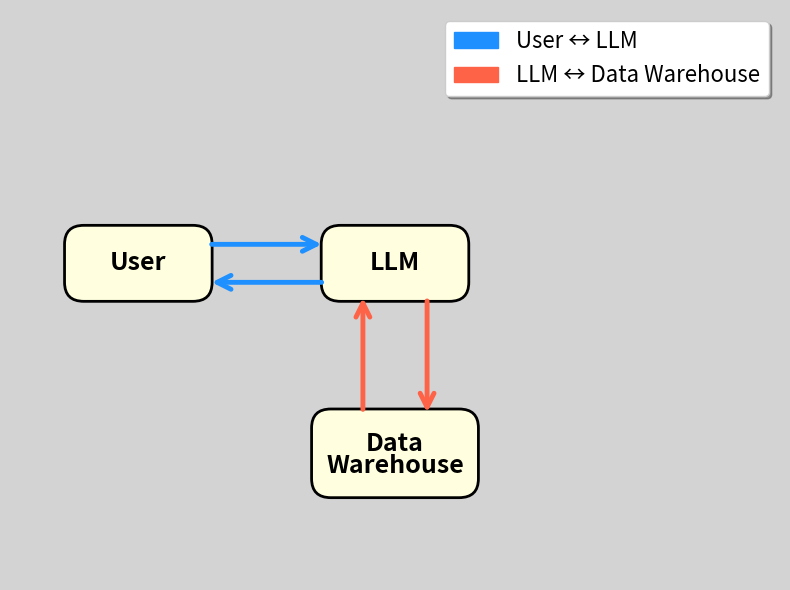

This chart was generated by the following Python code:
import matplotlib.pyplot as plt
import matplotlib.patches as mpatches
from matplotlib.patches import FancyBboxPatch, FancyArrowPatch, Circle
from matplotlib.path import Path
import matplotlib.patches as patches
import numpy as np

# Create figure and axis
fig, ax = plt.subplots(1, 1, figsize=(8, 6))
ax.set_xlim(-1, 11)
ax.set_ylim(-1, 8)
ax.axis('off')

# Set light gray background
fig.patch.set_facecolor('lightgray')
ax.set_facecolor('lightgray')

# Node positions - DW moved to where MCP was, no MCP
nodes = {
    'User': (1, 4),
    'LLM': (5, 4),
    'DW': (5, 1)
}

# Node colors
node_colors = {
    'User': 'lightyellow',
    'LLM': 'lightyellow',
    'DW': 'lightyellow'
}

# Draw nodes as rounded rectangles
node_patches = {}
for name, (x, y) in nodes.items():
    if name == 'DW':
        # Two-line text for Data Warehouse
        width, height = 2.0, 0.8
        rect = FancyBboxPatch((x - width/2, y - height/2), width, height,
                              boxstyle="round,pad=0.3",
                              facecolor=node_colors[name],
                              edgecolor='black', linewidth=2)
        ax.add_patch(rect)
        ax.text(x, y + 0.15, 'Data', ha='center', va='center', fontsize=18, fontweight='bold')
        ax.text(x, y - 0.2, 'Warehouse', ha='center', va='center', fontsize=18, fontweight='bold')
    else:
        # Single-line text for other nodes
        width = 1.7
        height = 0.6
        rect = FancyBboxPatch((x - width/2, y - height/2), width, height,
                              boxstyle="round,pad=0.3",
                              facecolor=node_colors[name],
                              edgecolor='black', linewidth=2)
        ax.add_patch(rect)
        ax.text(x, y, name, ha='center', va='center', fontsize=18, fontweight='bold')
    node_patches[name] = rect

# Two color scheme
color1 = '#1E90FF'  # Blue for User <-> LLM
color3 = '#FF6347'  # Red/Tomato for LLM <-> DW

# Helper function to create curved arrow
def draw_curved_arrow(ax, start, end, color, curve_height=0.5, above=True):
    x1, y1 = start
    x2, y2 = end

    # Calculate control point for curve
    mid_x = (x1 + x2) / 2
    mid_y = (y1 + y2) / 2

    # Add curve
    if above:
        control_y = mid_y + curve_height
    else:
        control_y = mid_y - curve_height

    # Create curved arrow using FancyArrowPatch with connectionstyle
    # Note: For horizontal arrows, negative rad curves upward, positive curves downward
    if abs(x1 - x2) > abs(y1 - y2):  # Horizontal arrow
        if x1 < x2:  # Left to right
            connectionstyle = f"arc3,rad={-0.4 if above else 0.4}"
        else:  # Right to left
            connectionstyle = f"arc3,rad={0.4 if above else -0.4}"
    else:  # Vertical arrow
        connectionstyle = f"arc3,rad={0.3 if curve_height > 0 else -0.3}"

    arrow = FancyArrowPatch(start, end,
                           #connectionstyle=connectionstyle,
                           arrowstyle='->',
                           color=color, linewidth=3.5,
                           mutation_scale=25,
                           zorder=1)
    ax.add_patch(arrow)

# Draw arrows with proper curves and labels

# 1. User -> LLM (above)
draw_curved_arrow(ax, (nodes['User'][0] + 1.1, nodes['User'][1] + 0.3),
                 (nodes['LLM'][0] - 1.1, nodes['LLM'][1] + 0.3),
                 color1, curve_height=0.5, above=True)

# 2. LLM -> User (below)
draw_curved_arrow(ax, (nodes['LLM'][0] - 1.1, nodes['LLM'][1] - 0.3),
                 (nodes['User'][0] + 1.1, nodes['User'][1] - 0.3),
                 color1, curve_height=0.5, above=False)

# 3. LLM -> DW (curves right)
start_3 = (nodes['LLM'][0] + 0.5, nodes['LLM'][1] - 0.55)
end_3 = (nodes['DW'][0] + 0.5, nodes['DW'][1] + 0.6)
arrow_3 = FancyArrowPatch(start_3, end_3,
                         #connectionstyle="arc3,rad=-0.3",
                         arrowstyle='->',
                         color=color3, linewidth=3.5, mutation_scale=25, zorder=1)
ax.add_patch(arrow_3)

# 4. DW -> LLM (curves left)
start_4 = (nodes['DW'][0] - 0.5, nodes['DW'][1] + 0.65)
end_4 = (nodes['LLM'][0] - 0.5, nodes['LLM'][1] - 0.5)
arrow_4 = FancyArrowPatch(start_4, end_4,
                         #connectionstyle="arc3,rad=-0.3",
                         arrowstyle='->',
                         color=color3, linewidth=3.5, mutation_scale=25, zorder=1)
ax.add_patch(arrow_4)

# Create legend
legend_elements = [
    mpatches.Patch(color=color1, label='User ↔ LLM'),
    mpatches.Patch(color=color3, label='LLM ↔ Data Warehouse')
]
ax.legend(handles=legend_elements, loc='upper right', fontsize=16, frameon=True, fancybox=True, shadow=True)

# Save the figure
plt.tight_layout()
plt.savefig('skill.png', dpi=300, bbox_inches='tight',
            facecolor='lightgray', edgecolor='none')
print("Diagram created as skill.png")
plt.close()
